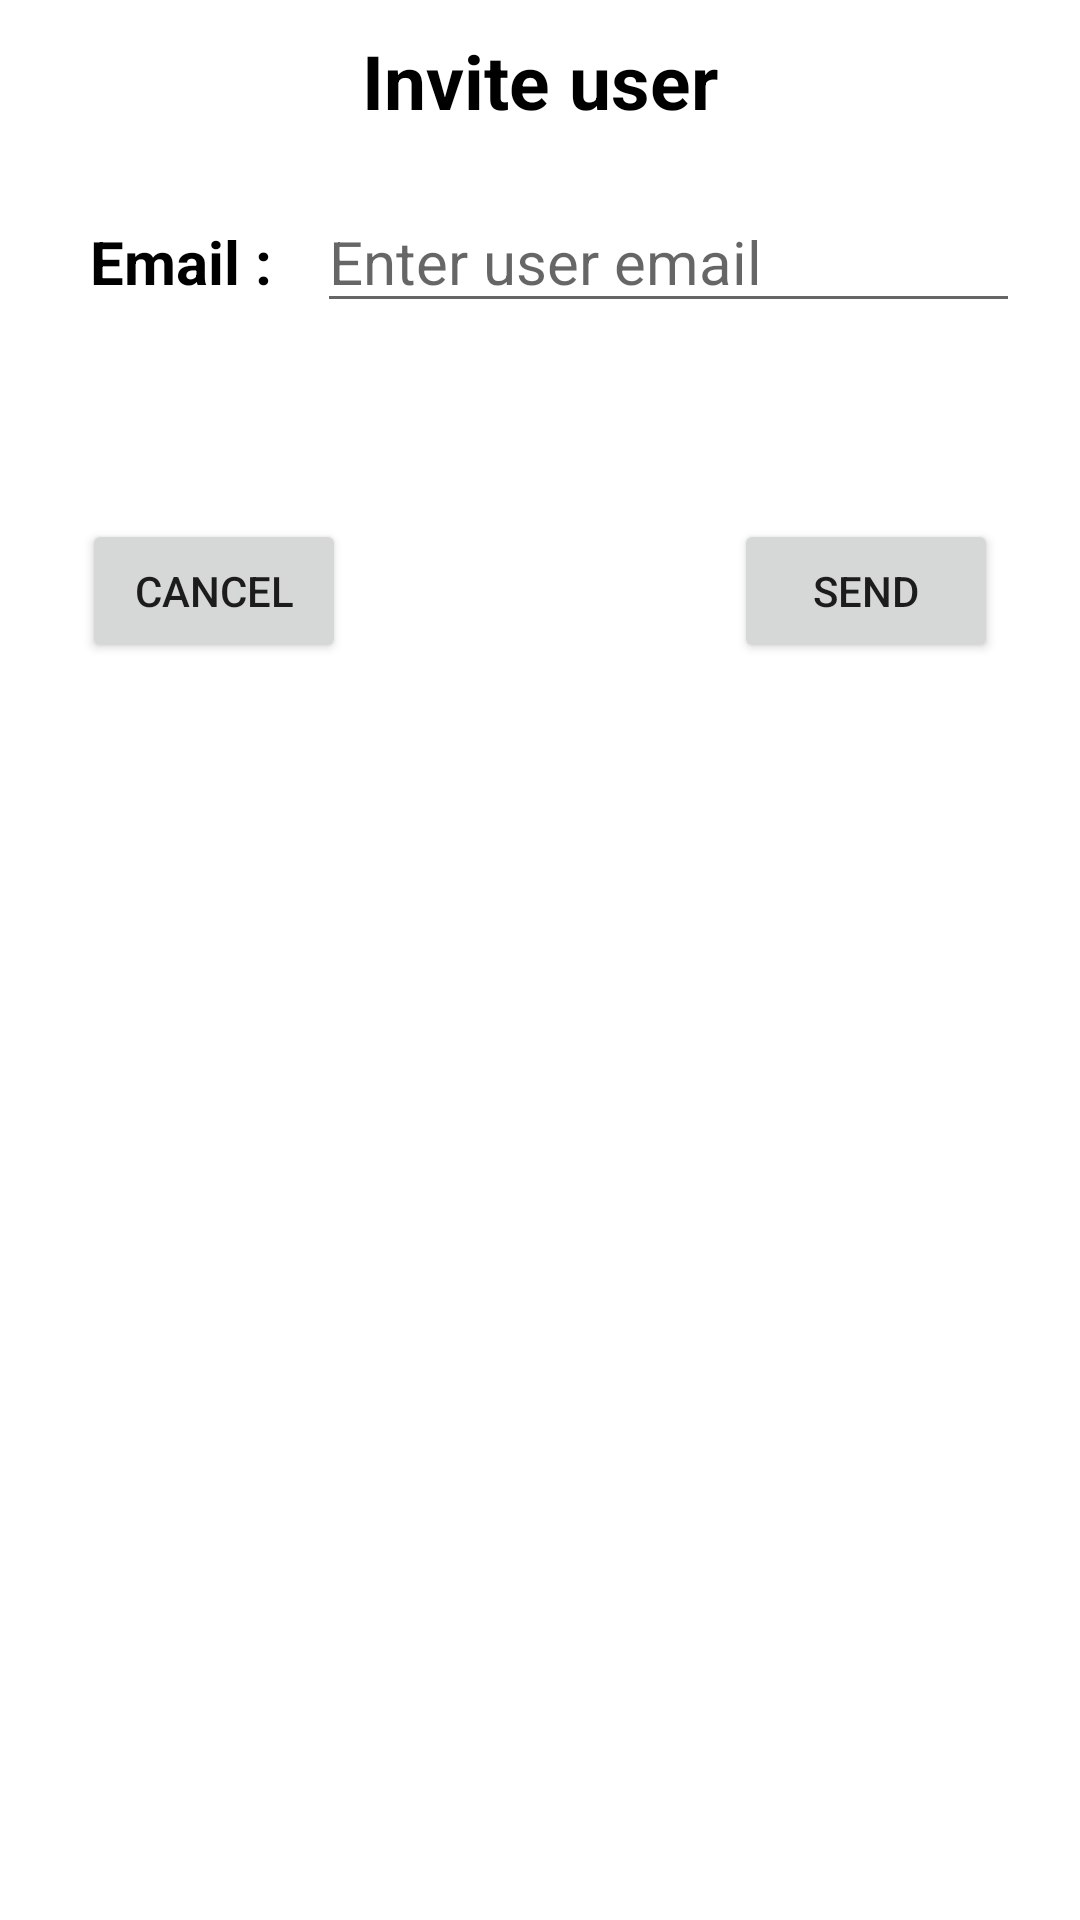

Write the Android layout XML for this screen, with the resource values it uses.
<!-- AndroidManifest.xml: application theme Theme.Rental_tool -->
<!-- res/layout/invite_user_popup.xml -->
<?xml version="1.0" encoding="utf-8"?>
<androidx.constraintlayout.widget.ConstraintLayout
    xmlns:android="http://schemas.android.com/apk/res/android"
    xmlns:app="http://schemas.android.com/apk/res-auto"
    xmlns:tools="http://schemas.android.com/tools"
    android:layout_width="match_parent"
    android:layout_height="match_parent"
    android:orientation="vertical">

    <TextView
        android:id="@+id/text_view_invite_user"
        android:layout_width="match_parent"
        android:layout_height="wrap_content"
        android:layout_margin="10dp"
        android:text="Invite user"
        android:textColor="@color/black"
        android:textSize="25sp"
        android:textStyle="bold"
        android:textAlignment="center"
        app:layout_constraintTop_toTopOf="parent" />


    <LinearLayout
        android:id="@+id/linear_layout"
        android:layout_width="match_parent"
        android:layout_height="wrap_content"
        android:layout_margin="20dp"
        android:orientation="horizontal"
        app:layout_constraintStart_toStartOf="parent"
        app:layout_constraintTop_toBottomOf="@+id/text_view_invite_user">

        <TextView
            android:id="@+id/text_view_email"
            android:layout_width="wrap_content"
            android:layout_height="match_parent"
            android:layout_margin="10dp"
            android:text="Email : "
            android:textColor="@color/black"
            android:textSize="20sp"
            android:textStyle="bold" />

        <EditText
            android:id="@+id/edit_text_email"
            android:layout_width="match_parent"
            android:layout_height="wrap_content"
            android:hint="Enter user email"
            android:textSize="20sp" />

    </LinearLayout>


    <Button
        android:id="@+id/cancel_button"
        android:layout_width="wrap_content"
        android:layout_height="wrap_content"
        android:text="cancel"
        android:layout_marginTop="20dp"
        android:layout_marginBottom="10dp"
        app:layout_constraintBottom_toBottomOf="parent"
        app:layout_constraintEnd_toEndOf="parent"
        app:layout_constraintHorizontal_bias="0.100"
        app:layout_constraintStart_toStartOf="parent"
        app:layout_constraintTop_toBottomOf="@+id/linear_layout"
        app:layout_constraintVertical_bias="0.1" />

    <Button
        android:id="@+id/send_button"
        android:layout_width="wrap_content"
        android:layout_height="wrap_content"
        android:text="send"
        android:layout_marginTop="20dp"
        android:layout_marginBottom="10dp"
        app:layout_constraintBottom_toBottomOf="parent"
        app:layout_constraintEnd_toEndOf="parent"
        app:layout_constraintHorizontal_bias="0.900"
        app:layout_constraintStart_toStartOf="parent"
        app:layout_constraintTop_toBottomOf="@+id/linear_layout"
        app:layout_constraintVertical_bias="0.1" />



</androidx.constraintlayout.widget.ConstraintLayout>
<!-- resources referenced by this layout -->
<resources>
  <style name="Theme.Rental_tool" parent="Theme.MaterialComponents.DayNight.DarkActionBar">
          
          <item name="colorPrimary">@color/purple_500</item>
          <item name="colorPrimaryVariant">@color/purple_700</item>
          <item name="colorOnPrimary">@color/white</item>
          
          <item name="colorSecondary">@color/teal_200</item>
          <item name="colorSecondaryVariant">@color/teal_700</item>
          <item name="colorOnSecondary">@color/black</item>
          
          <item name="android:statusBarColor" tools:targetApi="l">?attr/colorPrimaryVariant</item>
          
      </style>
  <!-- not gathered from this repository: default colours our renderer supplied (Android Studio template values) -->
  <color name="purple_500">#FF6200EE</color>
  <color name="purple_700">#FF3700B3</color>
  <color name="teal_200">#FF03DAC5</color>
  <color name="teal_700">#FF018786</color>
  <color name="black">#FF000000</color>
  <color name="white">#FFFFFFFF</color>
</resources>
